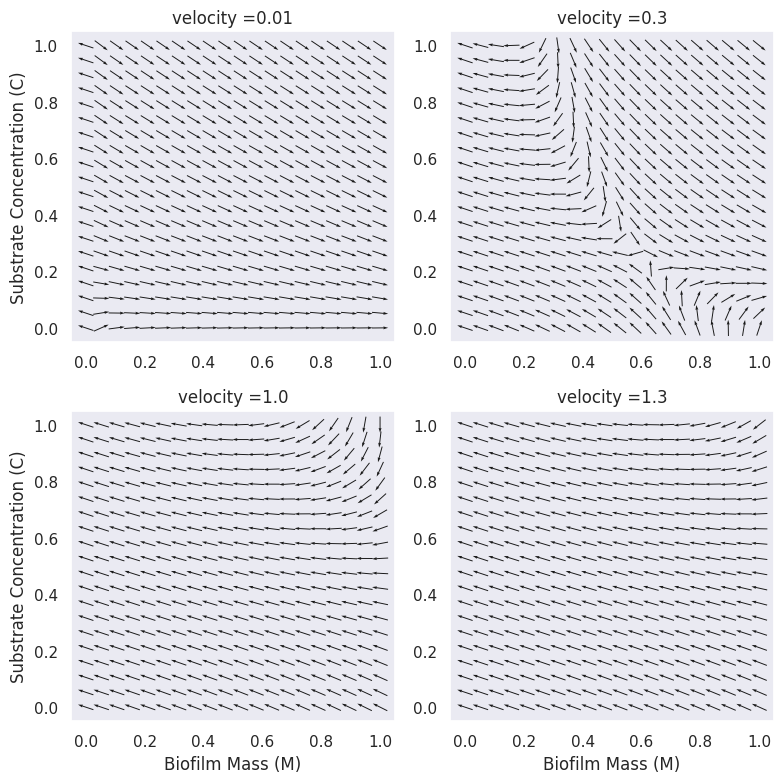

This figure's Python source:
import matplotlib.pyplot as plt
import seaborn as sns; sns.set()
import numpy as np

alpha = 0.1
beta  = 0.2
gamma = 0.3
delta = 0.1
mu    = 0.2

def dM_dt(M, C, V):
    return alpha*M + beta*C*M - gamma*V

def dC_dt(M, C, V):
    return delta*V - mu*M*C

M_range = np.linspace(0, 1, 20)
C_range = np.linspace(0, 1, 20)
M_grid, C_grid = np.meshgrid(M_range, C_range)

Vel = [0.01, 0.3, 1.0, 1.3]
plt.figure(figsize=(8, 8))
for i in range(4):
    V = Vel[i]
    dM = dM_dt(M_grid, C_grid, V)
    dC = dC_dt(M_grid, C_grid, V)

    magnitude = np.sqrt(dM**2 + dC**2)
    dM_normalized = dM / magnitude
    dC_normalized = dC / magnitude

    plt.subplot(2,2,i+1)
    plt.quiver(M_grid, C_grid, dM_normalized, dC_normalized, \
               scale=20, pivot='mid')
    if i>=2:
        plt.xlabel('Biofilm Mass (M)')
    if i==0 or i==2:
        plt.ylabel('Substrate Concentration (C)')
    plt.grid()
    plt.title(f'velocity ={V}')

plt.tight_layout()
plt.show()
